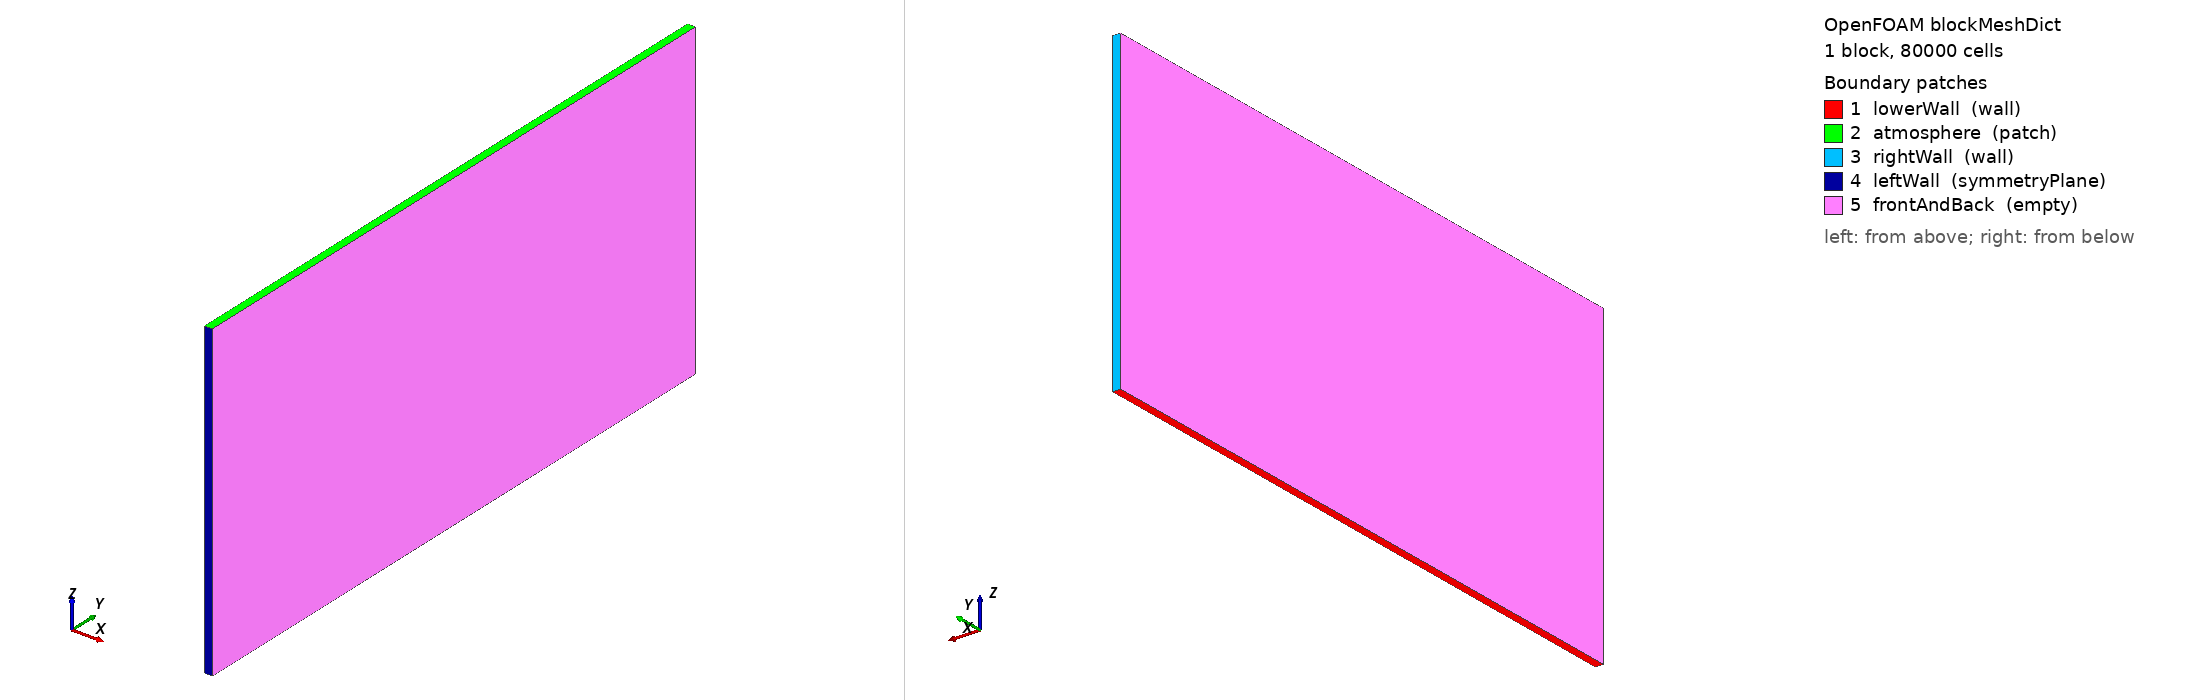

OpenFOAM case: the mesh blockMesh builds from blockMeshDict, 1 block(s), 80000 cells. Boundary patches (legend numbers): 1 lowerWall (wall), 2 atmosphere (patch), 3 rightWall (wall), 4 leftWall (symmetryPlane), 5 frontAndBack (empty). Left view from above one corner, right view from below the opposite corner. Boundary conditions: 0 field file(s) under 0/; 0 of 5 drawn patches have an entry in a shipped field file.

=== system/blockMeshDict ===
FoamFile { version 2.0; format ascii; class dictionary; object blockMeshDict; }
scale 1;
vertices ( (0 0 0) (0.01 0 0) (0.01 0.8 0) (0 0.8 0) (0 0 0.4) (0.01 0 0.4) (0.01 0.8 0.4) (0 0.8 0.4) );
blocks ( hex (0 1 2 3 4 5 6 7) (1 400 200) simpleGrading (1 1 1) );
edges ();
boundary
(
    lowerWall   { type wall;          faces ( (0 3 2 1) ); }
    atmosphere  { type patch;         faces ( (4 5 6 7) ); }
    rightWall   { type wall;          faces ( (3 7 6 2) ); }
    leftWall    { type symmetryPlane; faces ( (0 1 5 4) ); }
    frontAndBack{ type empty;         faces ( (0 4 7 3) (1 2 6 5) ); }
);
mergePatchPairs ();


=== system/controlDict ===
FoamFile { version 2.0; format ascii; class dictionary; object controlDict; }
application     cosamInterIsoAlgFoam;
startFrom       startTime;
startTime       0;
stopAt          endTime;
endTime         1.5;
deltaT          5e-5;
writeControl    adjustable;
writeInterval   0.02;
purgeWrite      0;
writeFormat     ascii;
writePrecision  6;
writeCompression off;
timeFormat      general;
timePrecision   6;
runTimeModifiable yes;
adjustTimeStep  yes;
maxCo           0.5;
maxAlphaCo      0.5;
maxDeltaT       0.1;
